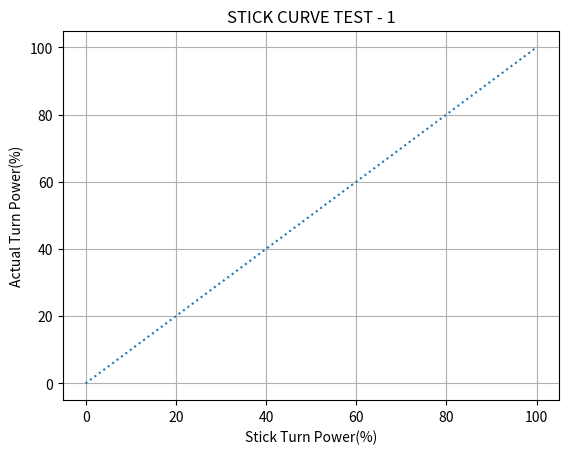
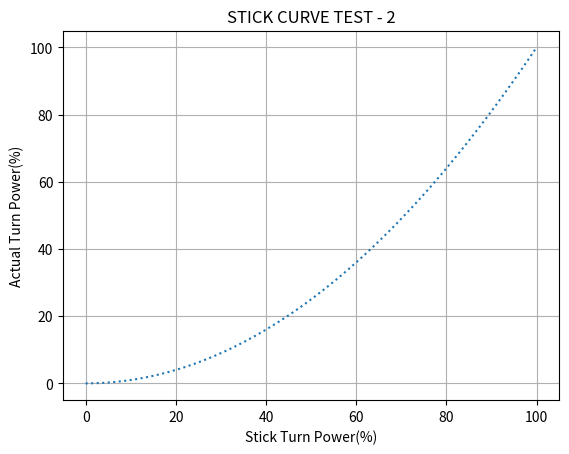
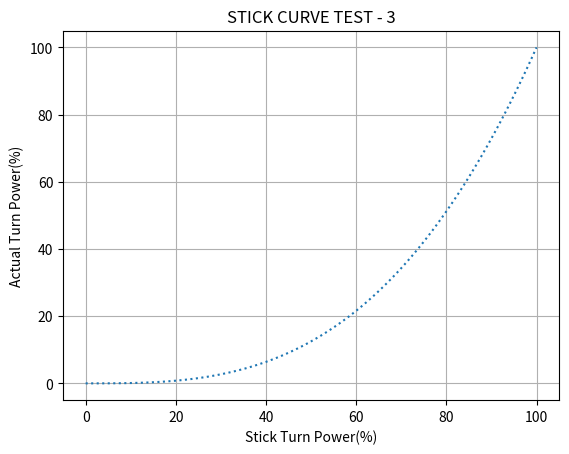
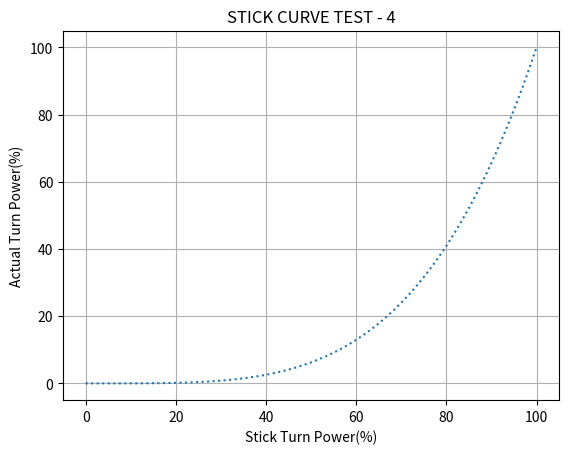
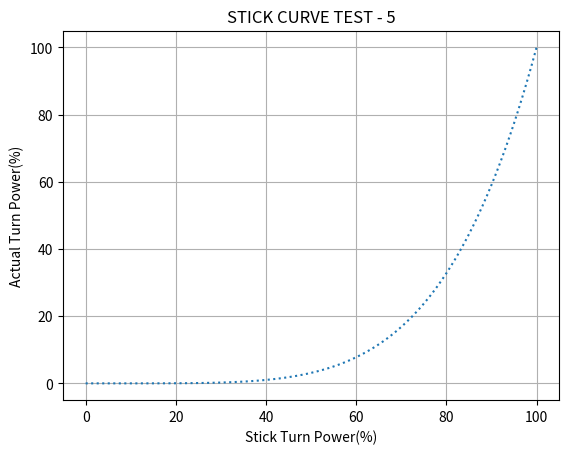

These charts were generated, in order, by the following Python code:
import matplotlib.pyplot as plt
import numpy as np

for p in range(1, 6):
    data = []

    for i in range(0, 101):
        j = i / 100
        k = pow(j, p)
        l = k * 100
        data.append(l)

    ypoints = np.array(data)

    plt.plot(ypoints, linestyle = 'dotted')

    plt.title(f"STICK CURVE TEST - {p}")
    plt.xlabel("Stick Turn Power(%)")
    plt.ylabel("Actual Turn Power(%)")

    plt.grid()

    plt.savefig(f"stick_curve{p}.png", dpi=500)

    plt.close()

    # plt.show()
